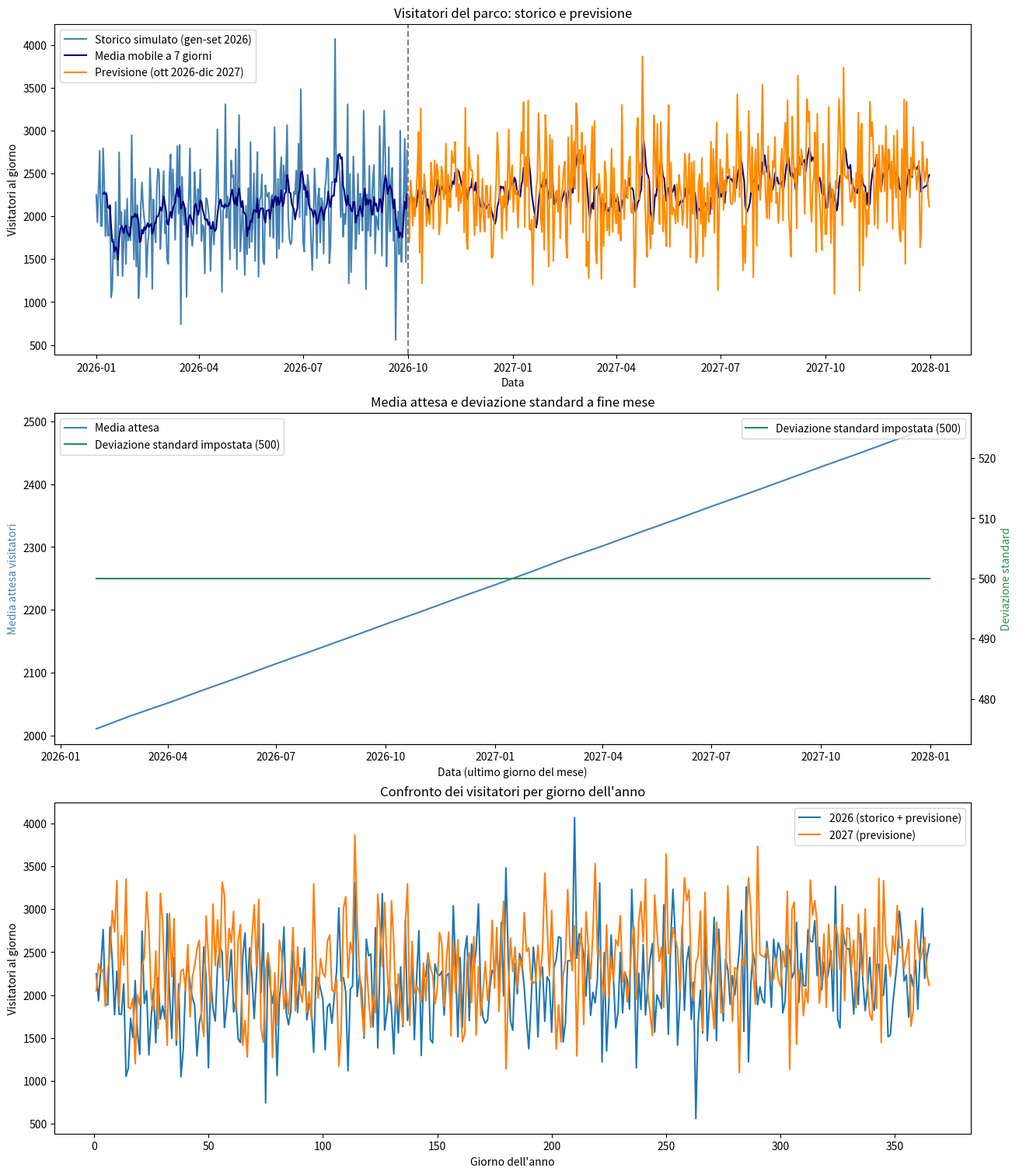

This chart was generated by the following Python code:
"""Serie storica e trend dei visitatori in un unico DataFrame."""

import numpy as np
import pandas as pd
import matplotlib.pyplot as plt
import seaborn as sns

np.random.seed(42)

# PASSO 1: creo un DataFrame con una riga per ciascuno dei 730 giorni.
date = pd.date_range("2026-01-01", "2027-12-31", freq="D")
df = pd.DataFrame(index=date)
df.index.name = "data"
df["periodo"] = "Previsione"
df.loc["2026-01-01":"2026-09-30", "periodo"] = "Storico"

# PASSO 2: imposto una media che cresce da 2000 a 2500.
# La deviazione standard resta sempre 500.
df["media_attesa"] = np.linspace(2000, 2500, len(df))
df["deviazione_standard"] = 500
print("PASSO 1-2 - Periodo, numero di righe e parametri")
print("Righe nel DataFrame:", len(df))
print("Media attesa iniziale:", df["media_attesa"].iloc[0])
print("Media attesa finale:", df["media_attesa"].iloc[-1])
print("Deviazione standard fissa:", df["deviazione_standard"].iloc[0])

# PASSO 3: genero lo storico di esempio fino a settembre 2026.
# Sono valori simulati: sostituiscili con quelli reali quando li avrai.
maschera_storico = df["periodo"] == "Storico"
visitatori_storici = np.random.normal(
    loc=df.loc[maschera_storico, "media_attesa"],
    scale=500,
    size=maschera_storico.sum(),
)
df["visitatori"] = np.nan
df.loc[maschera_storico, "visitatori"] = np.maximum(
    0, np.round(visitatori_storici)
).astype(int)

# PASSO 4: genero i valori previsti da ottobre 2026 in poi.
maschera_previsione = df["periodo"] == "Previsione"
trend_previsto = np.random.normal(
    loc=df.loc[maschera_previsione, "media_attesa"],
    scale=500,
    size=maschera_previsione.sum(),
)
df["trend"] = np.nan
df.loc[maschera_previsione, "trend"] = np.maximum(
    0, np.round(trend_previsto)
).astype(int)

# PASSO 5: metto i valori storici e previsti nella stessa colonna completa.
df["visitatori_complessivi"] = df["visitatori"].fillna(df["trend"])
print("\nPASSO 3-5 - Esempio di righe prima e dopo l'inizio della previsione")
print(df.loc["2026-09-28":"2026-10-03"])

# PASSO 6: calcolo la media mobile sugli ultimi 7 giorni.
df["media_mobile"] = df["visitatori_complessivi"].rolling(7).mean()
print("\nPASSO 6 - Visitatori e media mobile nei primi 10 giorni")
print(df[["visitatori_complessivi", "media_mobile"]].head(10).round(2))

# PASSO 7: calcolo la media e la deviazione standard osservate per mese.
# La deviazione standard mensile osservata può oscillare; il parametro usato
# per generare i dati rimane invece 500 per tutte le date.
statistiche_mensili = df["visitatori_complessivi"].groupby(
    df.index.to_period("M")
).agg(media_osservata="mean", deviazione_standard_osservata="std")
statistiche_mensili.index = statistiche_mensili.index.to_timestamp(how="end").normalize()
statistiche_mensili.index.name = "ultimo_giorno_del_mese"
print("\nPASSO 7 - Statistiche osservate per mese, datate a fine mese")
print(statistiche_mensili.round(2))

# PASSO 8: reshape dispone i 730 valori in 2 righe da 365 giorni.
visitatori_per_anno = df["visitatori_complessivi"].to_numpy().reshape(2, 365)
print("\nPASSO 8 - Forma dopo reshape (anni, giorni):", visitatori_per_anno.shape)

# Creo i valori mensili attesi e la deviazione standard fissa per il grafico.
media_attesa_mensile = df["media_attesa"].groupby(df.index.to_period("M")).mean()
deviazione_standard_mensile = df["deviazione_standard"].groupby(
    df.index.to_period("M")
).first()
date_fine_mese = media_attesa_mensile.index.to_timestamp(how="end").normalize()

# Tutti i pannelli sono contenuti nella stessa finestra.
fig, assi = plt.subplots(3, 1, figsize=(13, 15), constrained_layout=True)

# Grafico 1: storico, previsione e media mobile.
sns.lineplot(
    x=df.index,
    y=df["visitatori"],
    color="steelblue",
    label="Storico simulato (gen-set 2026)",
    ax=assi[0],
)
sns.lineplot(
    x=df.index,
    y=df["media_mobile"],
    color="navy",
    label="Media mobile a 7 giorni",
    ax=assi[0],
)
sns.lineplot(
    x=df.index,
    y=df["trend"],
    color="darkorange",
    label="Previsione (ott 2026-dic 2027)",
    ax=assi[0],
)
assi[0].axvline(pd.Timestamp("2026-10-01"), color="gray", linestyle="--")
assi[0].set_title("Visitatori del parco: storico e previsione")
assi[0].set_xlabel("Data")
assi[0].set_ylabel("Visitatori al giorno")
assi[0].legend()

# Grafico 2: media attesa lineare e deviazione standard fissa di 500.
asse_sigma = assi[1].twinx()
sns.lineplot(
    x=date_fine_mese,
    y=media_attesa_mensile.to_numpy(),
    color="steelblue",
    label="Media attesa",
    ax=assi[1],
)
sns.lineplot(
    x=date_fine_mese,
    y=deviazione_standard_mensile.to_numpy(),
    color="seagreen",
    label="Deviazione standard impostata (500)",
    ax=asse_sigma,
)
assi[1].set_title("Media attesa e deviazione standard a fine mese")
assi[1].set_xlabel("Data (ultimo giorno del mese)")
assi[1].set_ylabel("Media attesa visitatori", color="steelblue")
asse_sigma.set_ylabel("Deviazione standard", color="seagreen")
linee_media, etichette_media = assi[1].get_legend_handles_labels()
linee_sigma, etichette_sigma = asse_sigma.get_legend_handles_labels()
assi[1].legend(linee_media + linee_sigma, etichette_media + etichette_sigma)

# Grafico 3: confronto tra i due anni usando reshape.
giorno_anno = range(1, 366)
sns.lineplot(
    x=giorno_anno,
    y=visitatori_per_anno[0],
    label="2026 (storico + previsione)",
    ax=assi[2],
)
sns.lineplot(
    x=giorno_anno,
    y=visitatori_per_anno[1],
    label="2027 (previsione)",
    ax=assi[2],
)
assi[2].set_title("Confronto dei visitatori per giorno dell'anno")
assi[2].set_xlabel("Giorno dell'anno")
assi[2].set_ylabel("Visitatori al giorno")
assi[2].legend()

plt.show()
